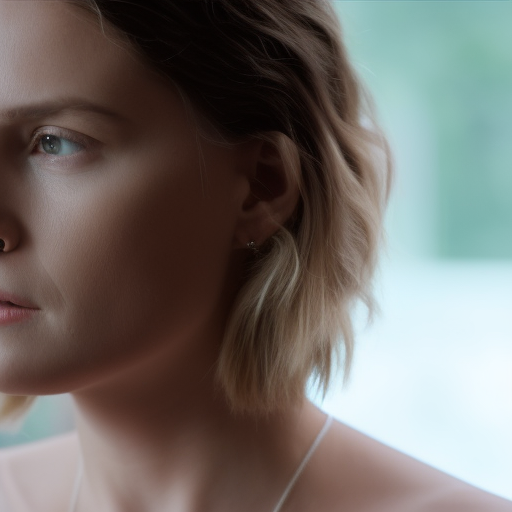
Generation parameters embedded in this image by AUTOMATIC1111 Stable Diffusion web UI or a fork of it (Forge, ...) (PNG 'parameters' text chunk):
still frame of a beautiful young white woman from a movie , cinematic, 40mm f/2.8, remastered, 4k uhd, crisp details, ultra detailed
Negative prompt: low quality, cartoon, fake, old
Steps: 35, Sampler: Euler a, CFG scale: 8, Seed: 624130933, Size: 512x512, Model hash: a2a802b2, Batch size: 8, Batch pos: 3